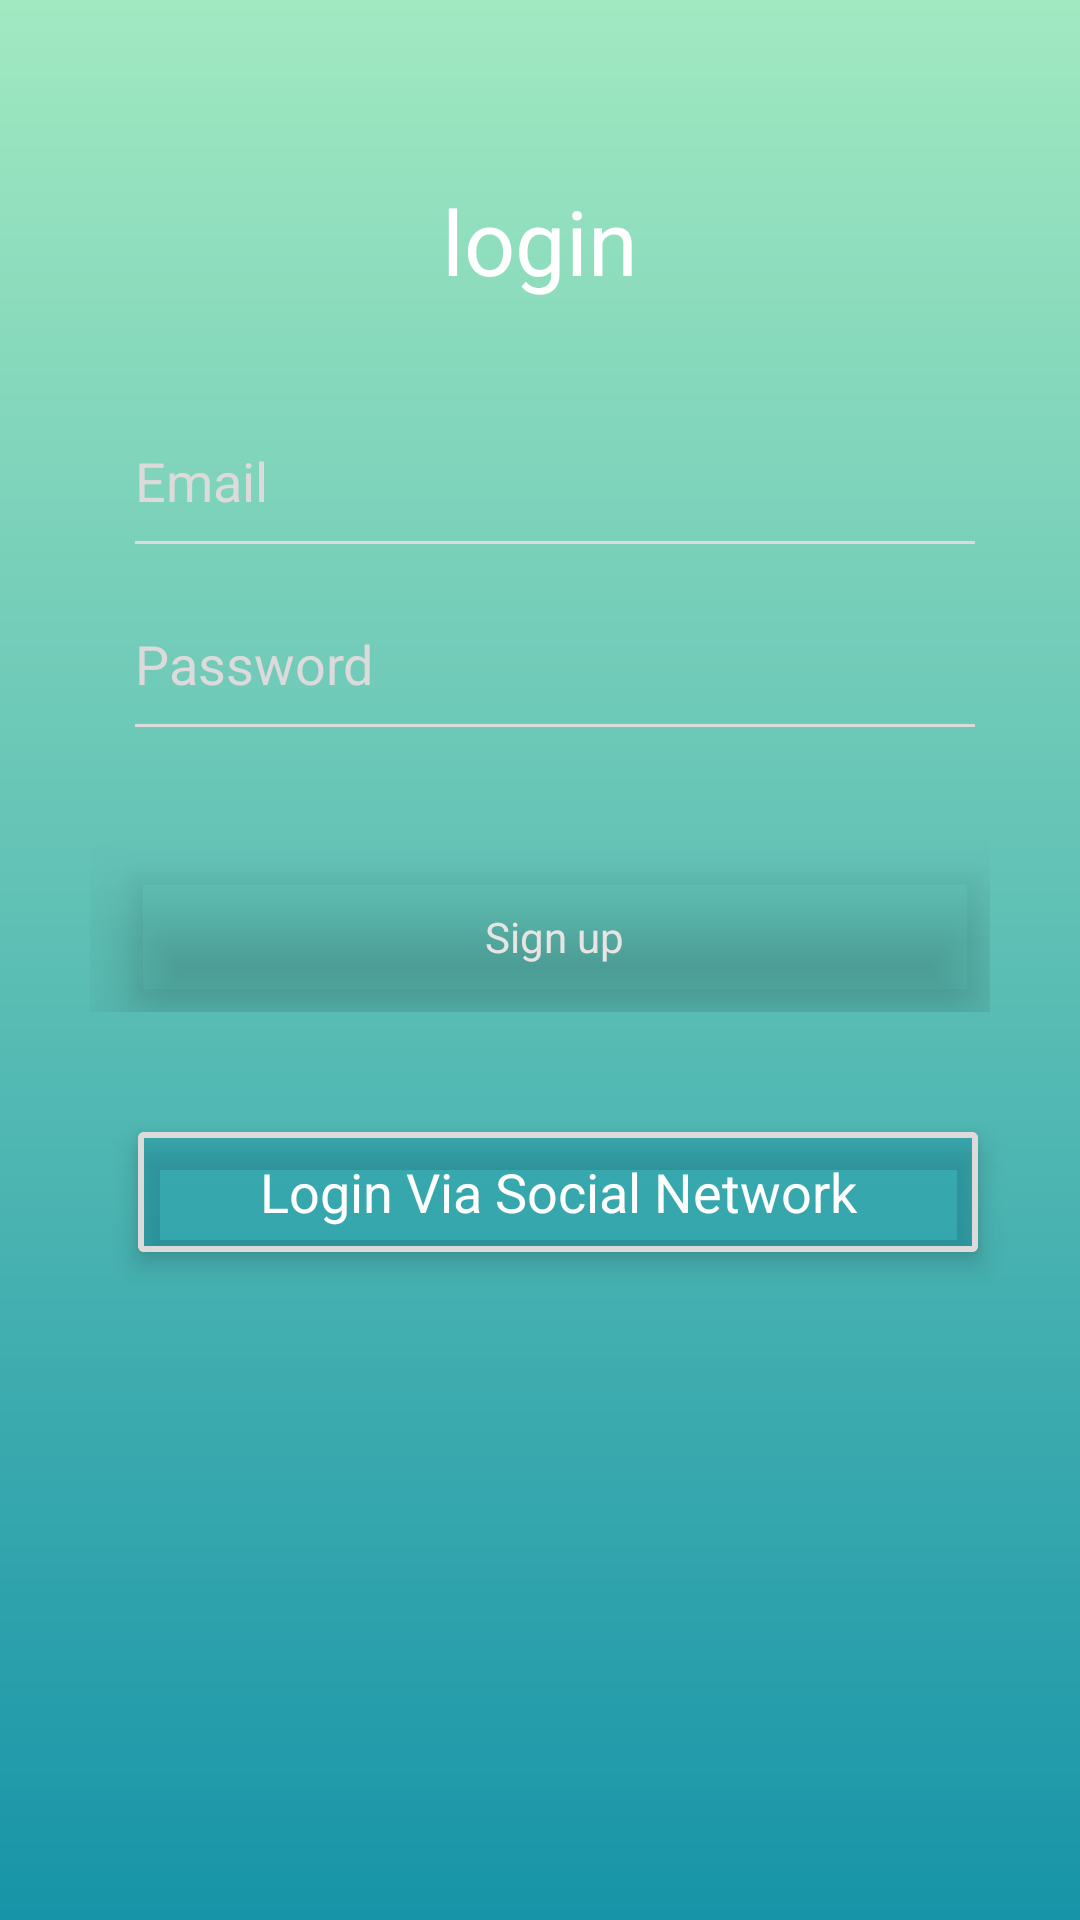

Produce the Android XML layout that renders to this screen, including the resource entries it uses.
<!-- AndroidManifest.xml: application theme AppTheme -->
<!-- res/layout/login_screen.xml -->
<?xml version="1.0" encoding="utf-8"?>
<LinearLayout xmlns:android="http://schemas.android.com/apk/res/android"
    xmlns:app="http://schemas.android.com/apk/res-auto"
    android:orientation="vertical"
    android:layout_width="match_parent"
    android:layout_height="match_parent"
    android:gravity="center_horizontal"
    android:background="@drawable/back_ground">




    <TextView
        android:layout_width="wrap_content"
        android:layout_height="wrap_content"
        android:text="login"
        android:textSize="30sp"
        android:textColor="#ffffff"

        android:layout_marginTop="60dp"



        />



    <RelativeLayout
        android:id="@+id/relative_edit"
        android:layout_width="wrap_content"
        android:layout_height="wrap_content"
        android:layout_marginTop="40dp"
        >

        <EditText
            android:id="@+id/edit_text_new_email"
            android:layout_width="280dp"
            android:layout_height="40dp"
            android:background="#00000000"
            android:hint="Email"
            android:textColorHint="#dcdada"
            android:layout_marginStart="15dp"



            />

        <View
            android:id="@+id/view_border"
            android:layout_width="wrap_content"
            android:layout_height="1dp"
            android:layout_alignStart="@id/edit_text_new_email"
            android:layout_alignEnd="@id/edit_text_new_email"
            android:layout_below="@id/edit_text_new_email"
            android:background="#dcdada"

        />




        <EditText
            android:id="@+id/edit_text_new_pass"
            android:layout_width="280dp"
            android:layout_height="40dp"
            android:background="#00000000"
            android:hint="Password"
            android:textColorHint="#dcdada"
            android:layout_marginStart="15dp"
            android:layout_below="@+id/view_border"

            android:layout_marginTop="20dp"



            />

        <View
            android:id="@+id/view_border1"
            android:layout_width="wrap_content"
            android:layout_height="1dp"
            android:layout_alignStart="@id/edit_text_new_email"
            android:layout_alignEnd="@id/edit_text_new_email"
            android:layout_below="@id/edit_text_new_pass"
            android:background="#dcdada"

            />



        <android.support.v7.widget.CardView
            android:layout_width="280dp"
            android:layout_height="40dp"
            android:layout_below="@id/view_border1"
            android:layout_marginStart="15dp"
            android:layout_marginTop="50dp"

            app:cardElevation="15dp"
            app:cardBackgroundColor="#00000000"
            android:layout_marginBottom="5dp"
            android:layout_marginEnd="5dp"


            >


            <TextView
                android:layout_width="wrap_content"
                android:layout_height="wrap_content"
                android:layout_gravity="center"
                android:textColor="#e9e4e4"


                android:text="Sign up"


                />




        </android.support.v7.widget.CardView>


    </RelativeLayout>






    <android.support.v7.widget.CardView

        android:id="@+id/login_card_view"
        android:layout_width="280dp"
        android:layout_height="40dp"
        android:layout_marginStart="6dp"
        app:cardBackgroundColor="#661794a8"
        app:cardElevation="5dp"

        android:layout_marginTop="40dp"

        >


        <RelativeLayout
            android:layout_width="match_parent"
            android:layout_height="wrap_content"

            >


        <TextView
            android:id="@+id/text_view"
            android:layout_width="match_parent"
            android:layout_height="40dp"
            android:textSize="18sp"
            android:text="Login Via Social Network"
            android:gravity="center"
            android:textColor="#ffffff"


            />



        <View
            android:layout_width="wrap_content"
            android:layout_height="2dp"
            android:background="#dcdada"
            android:layout_alignStart="@+id/text_view"
            android:layout_alignEnd="@+id/text_view"
            android:layout_alignTop="@+id/text_view"


            />


            <View
                android:layout_width="wrap_content"
                android:layout_height="2dp"
                android:background="#dcdada"
                android:layout_alignStart="@+id/text_view"
                android:layout_alignEnd="@+id/text_view"
                android:layout_alignBottom="@+id/text_view"



                />


            <View
                android:layout_width="2dp"
                android:layout_height="wrap_content"
                android:background="#dcdada"
                android:layout_alignStart="@+id/text_view"
                android:layout_alignTop="@+id/text_view"
                android:layout_alignBottom="@+id/text_view"



                />

            <View
                android:layout_width="2dp"
                android:layout_height="wrap_content"
                android:background="#dcdada"
                android:layout_alignEnd="@+id/text_view"
                android:layout_alignTop="@+id/text_view"
                android:layout_alignBottom="@+id/text_view"



                />

        </RelativeLayout>


    </android.support.v7.widget.CardView>















</LinearLayout>
<!-- resources referenced by this layout -->
<resources>
  <!-- drawable back_ground (drawable) -->
  <?xml version="1.0" encoding="utf-8"?>
  <shape xmlns:android="http://schemas.android.com/apk/res/android"
      android:shape="rectangle">
  
  
  
  
      <gradient
  
          android:endColor="#a1e9c1"
          android:startColor="#1794a8"
          android:angle="90"
  
  
  
  
          />
  
  
  </shape>
  <style name="AppTheme" parent="Theme.AppCompat.Light.DarkActionBar">
          
          <item name="colorPrimary">@color/green</item>
          <item name="colorPrimaryDark">@color/colorPrimaryDark</item>
          <item name="colorAccent">@color/colorAccent</item>
      </style>
  <color name="green"> #019b79</color>
  <color name="colorPrimaryDark">#303F9F</color>
  <color name="colorAccent">#FF4081</color>
</resources>
